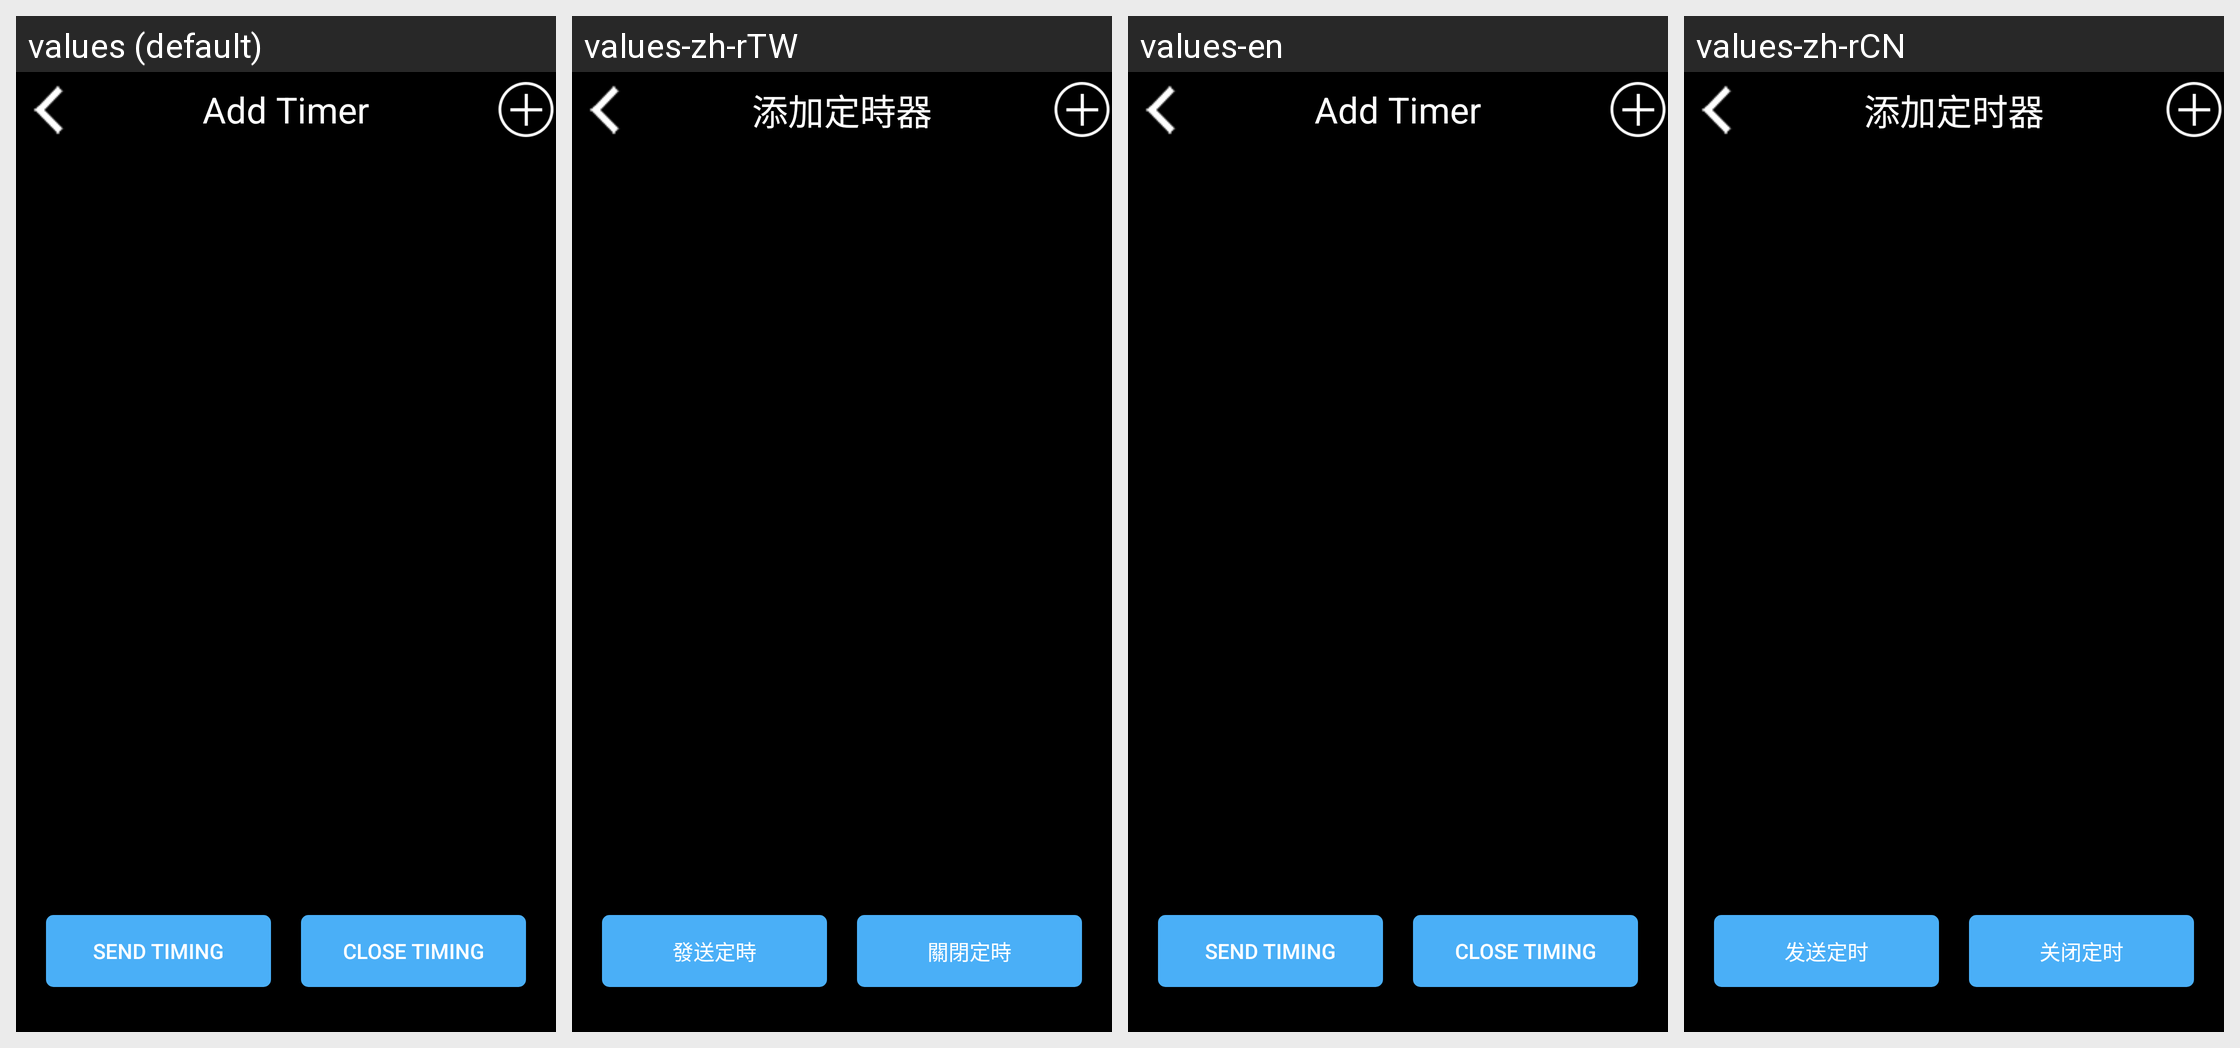

Translations of the strings shown on this Android screen, per locale in the grid:
Android screen res/layout/activity_time.xml rendered under 4 locales, left to right: values (default), values-zh-rTW, values-en, values-zh-rCN. Device: Nexus 5 (rendered at 1080×1920; each locale shown at half size, 540×960, under a caption strip naming it); theme AppTheme.
Other locales in the repository, not shown: values-da, values-de, values-de-rDE, values-es, values-fr, values-fr-rFR, values-it, values-ja, values-ja-rJP, values-ko, values-ko-rKR, values-nl, values-pl, values-pt, values-ro, values-ru, values-tr, values-vi-rVN, values-zh, values-zh-rHK.
Strings drawn on this screen, with the default value and each locale's value (text and hints the layout hard-codes, and strings that could not be matched under every locale, appear in the picture but are not listed):

addTimer
  values: Add Timer
  values-zh-rTW: 添加定時器
  values-en: Add Timer
  values-zh-rCN: 添加定时器

Sendtiming
  values: Send timing
  values-zh-rTW: 發送定時
  values-en: Send timing
  values-zh-rCN: 发送定时

Closetiming
  values: Close timing
  values-zh-rTW: 關閉定時
  values-en: Close timing
  values-zh-rCN: 关闭定时
